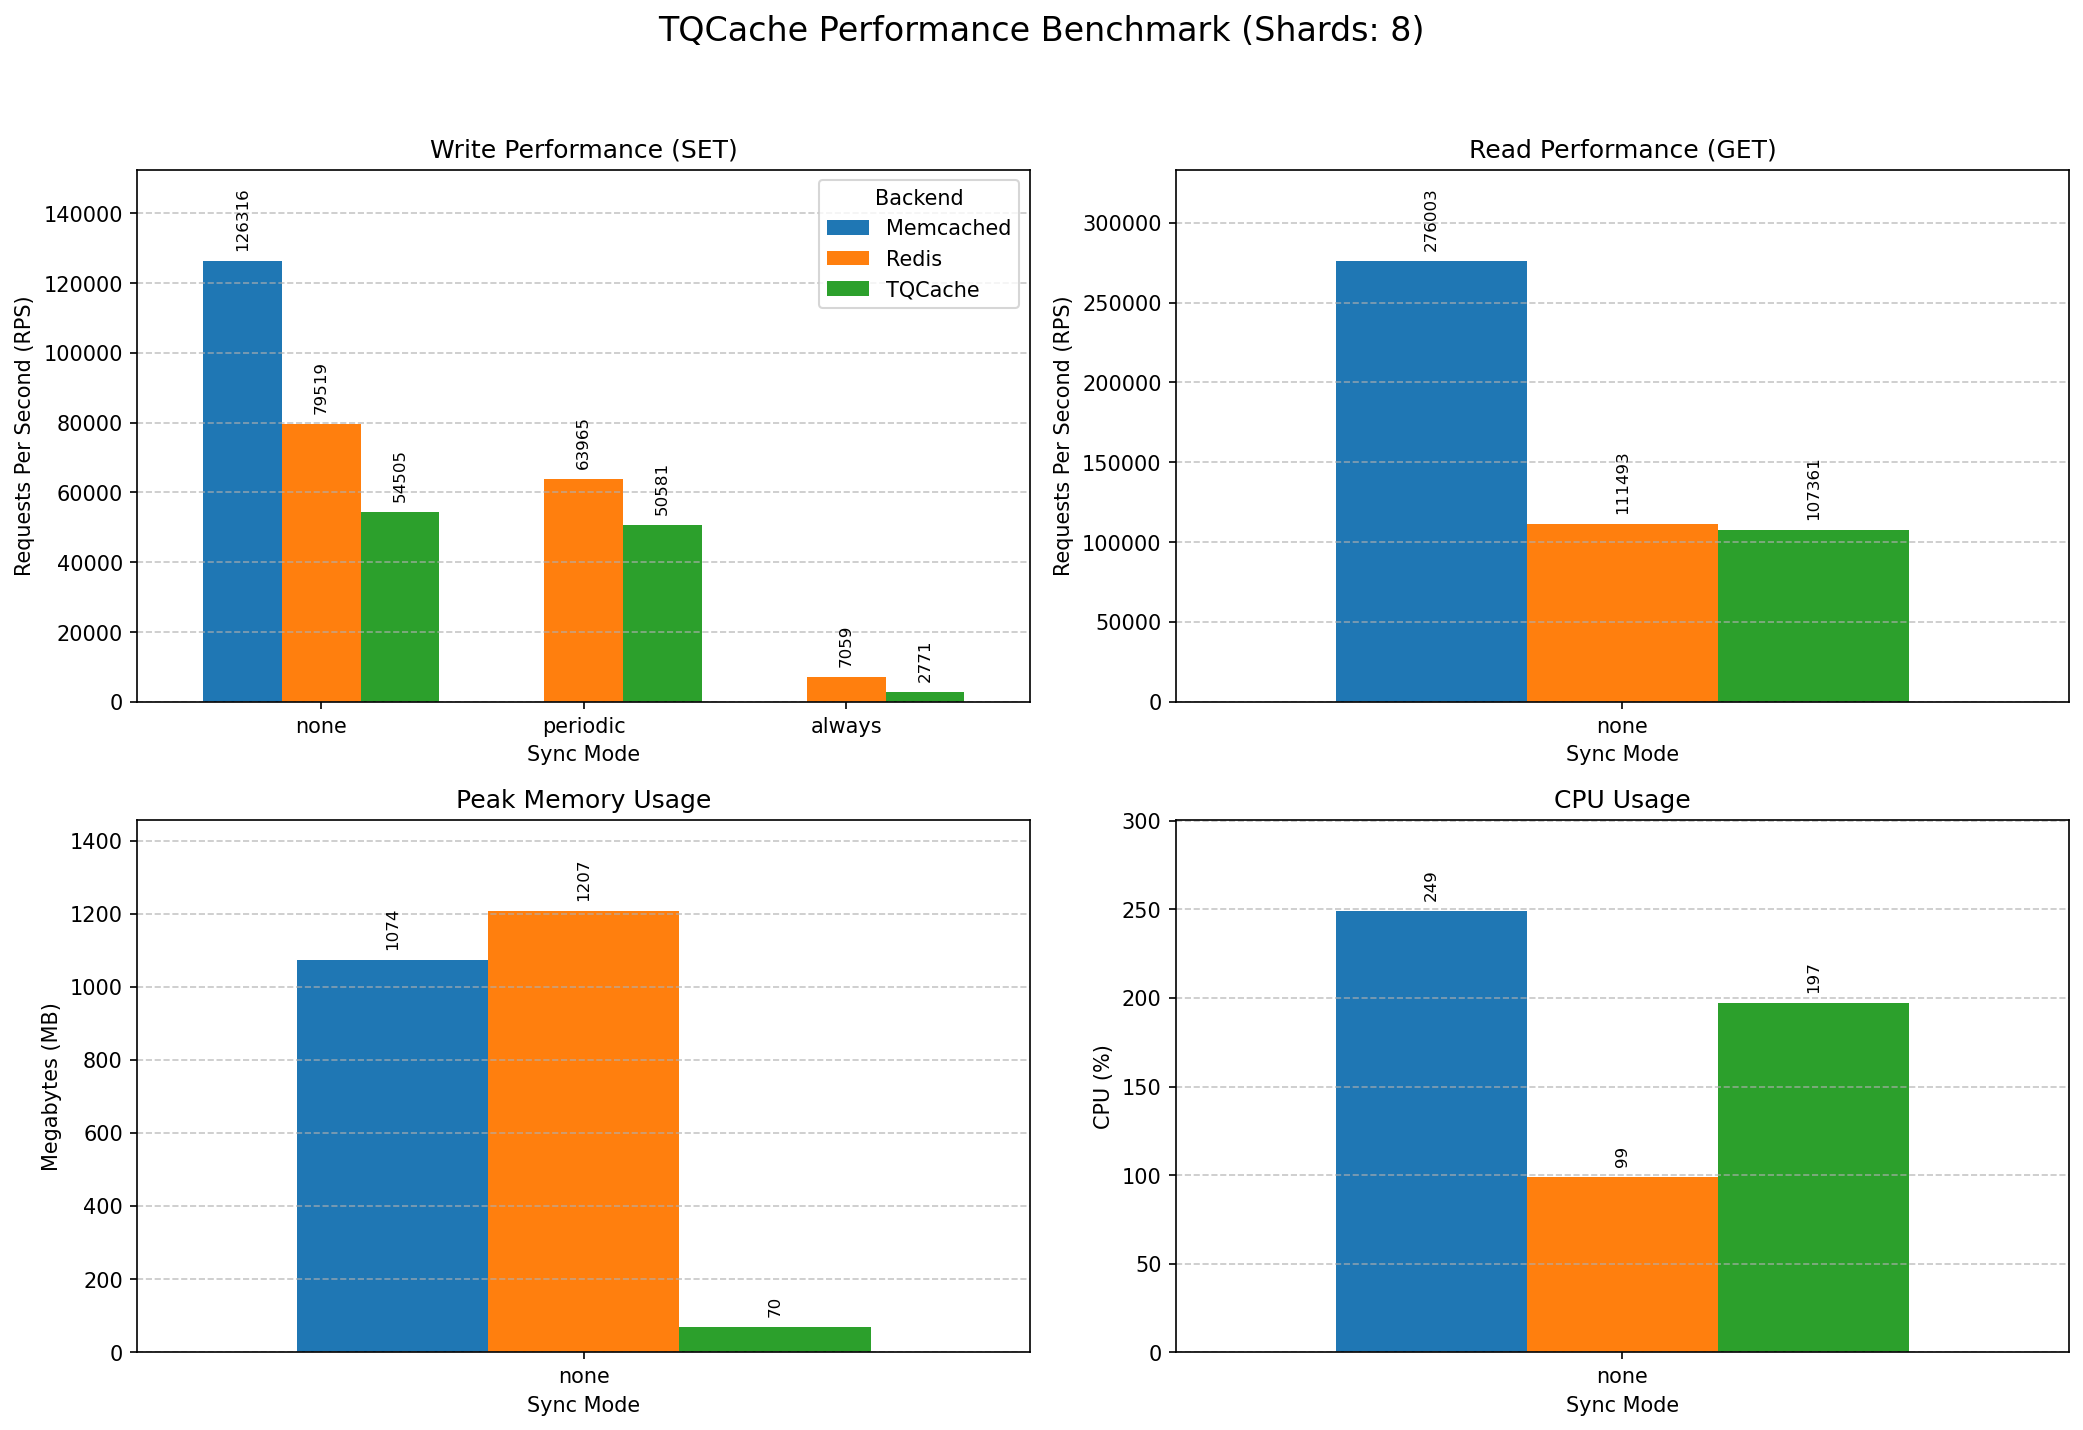

The data file committed next to this chart (first rows):
Mode, Backend, Protocol, Operation, RPS, TimePerReq(ms), MaxMemory(MB), CPU(%)
none, TQCache, memc-bin, SET, 54506, 0.0183, 70, 197
none, TQCache, memc-bin, GET, 107361, 0.0093, 70, 197
none, Redis, redis, SET, 79519, 0.0126, 1207, 99
none, Redis, redis, GET, 111493, 0.0090, 1207, 99
none, Memcached, memc-bin, SET, 126317, 0.0079, 1074, 249
none, Memcached, memc-bin, GET, 276004, 0.0036, 1074, 249
periodic, TQCache, memc-bin, SET, 50581, 0.0198, 73, 197
periodic, TQCache, memc-bin, GET, 107431, 0.0093, 73, 197
periodic, Redis, redis, SET, 63965, 0.0156, 1318, 105
periodic, Redis, redis, GET, 102551, 0.0098, 1318, 105
always, TQCache, memc-bin, SET, 2771, 0.3608, 16, 48
always, TQCache, memc-bin, GET, 95377, 0.0105, 16, 48
always, Redis, redis, SET, 7060, 0.1416, 1207, 26
always, Redis, redis, GET, 101624, 0.0098, 1207, 26
